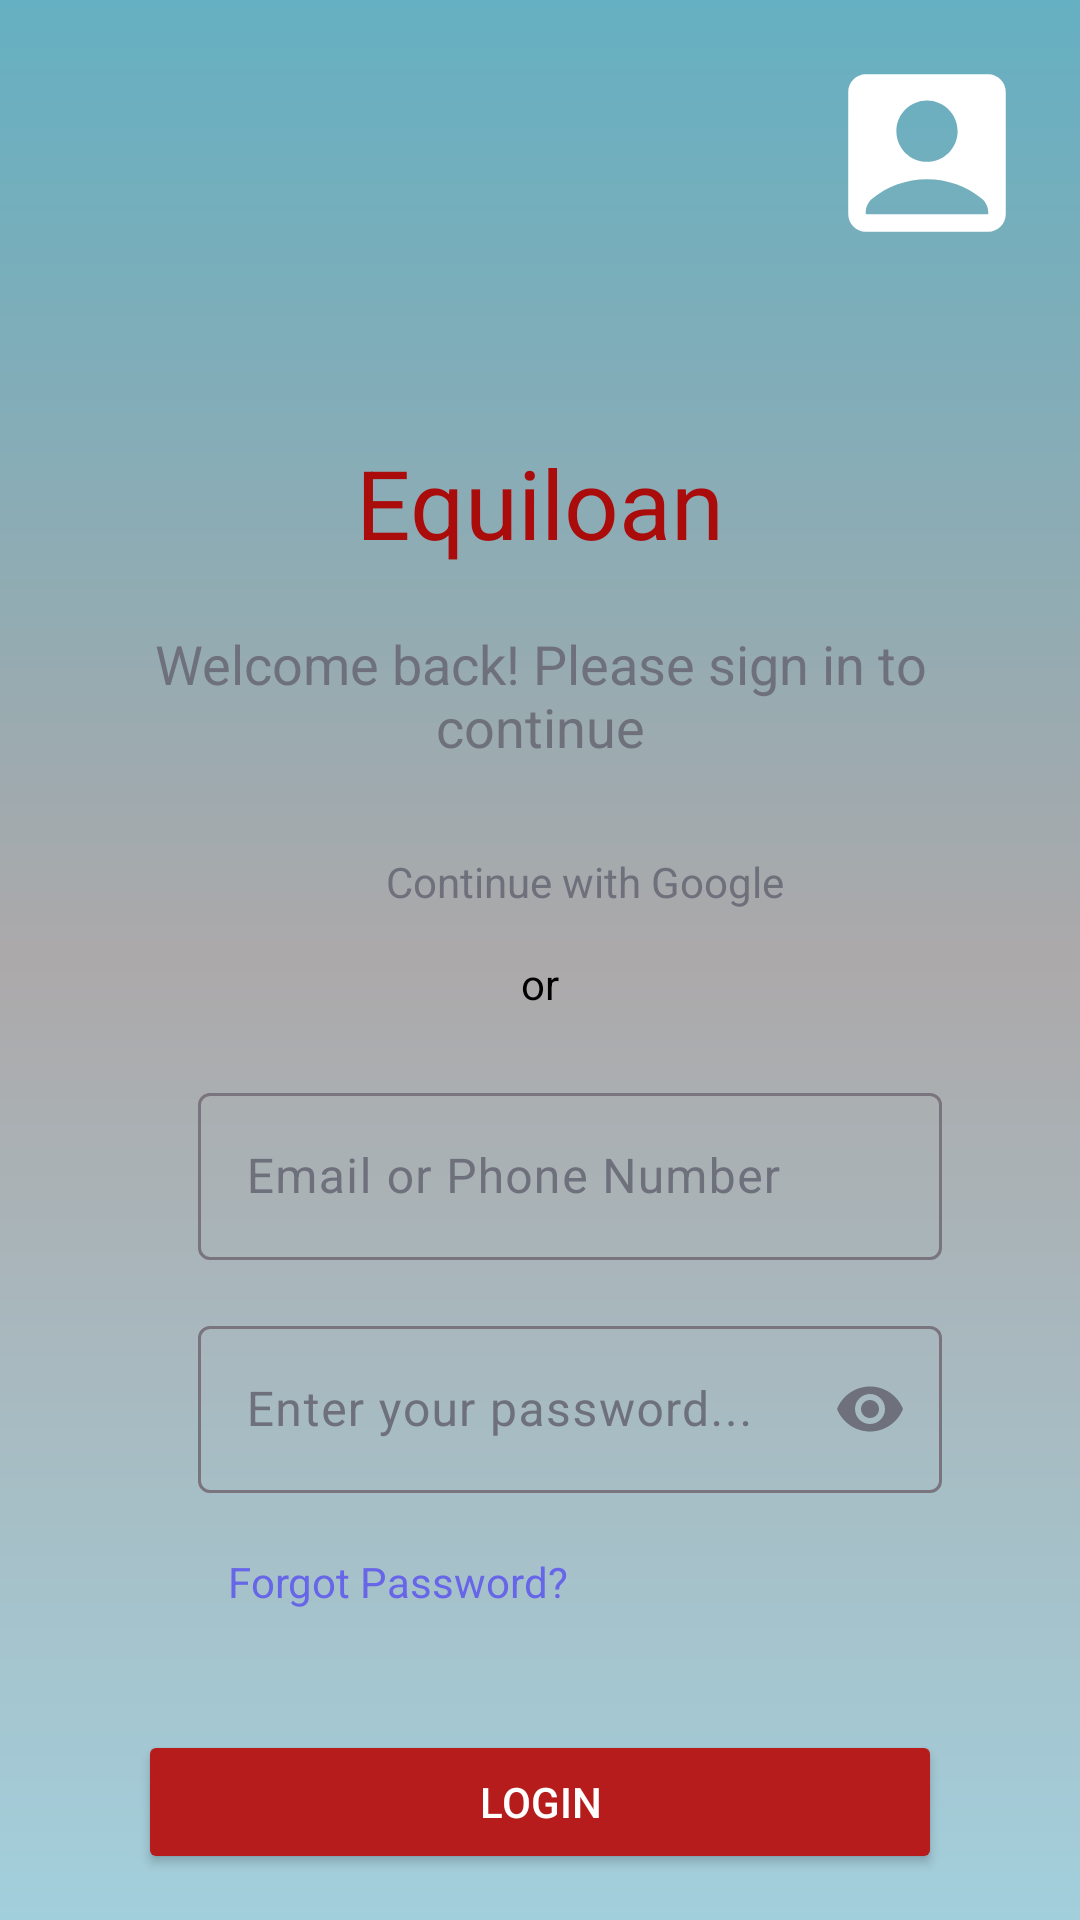

The Android layout XML behind this screen, and the referenced resources:
<!-- AndroidManifest.xml: application theme Theme.Equiloan -->
<!-- res/layout/activity_login.xml -->
<?xml version="1.0" encoding="utf-8"?>
<androidx.constraintlayout.widget.ConstraintLayout xmlns:android="http://schemas.android.com/apk/res/android"
    xmlns:app="http://schemas.android.com/apk/res-auto"
    xmlns:tools="http://schemas.android.com/tools"
    android:id="@+id/main"
    android:layout_width="match_parent"
    android:layout_height="match_parent"
    android:padding="16dp"
    tools:context=".loginActivity"
    android:background="@drawable/colorgradient">
    <ImageView
        android:layout_width="70dp"
        android:layout_height="70dp"
        android:id="@+id/logo"
        app:layout_constraintTop_toTopOf="parent"
        app:layout_constraintStart_toStartOf="parent"
        android:src="@drawable/vector"/>
    <ImageView
        android:layout_width="70dp"
        android:layout_height="70dp"
        android:id="@+id/userIcon"
        app:layout_constraintTop_toTopOf="parent"
        app:layout_constraintEnd_toEndOf="parent"
        android:src="@drawable/account"/>

    <TextView
        android:layout_width="wrap_content"
        android:layout_height="wrap_content"
        android:text="@string/app_name"
        app:layout_constraintTop_toBottomOf="@id/userIcon"
        android:layout_marginTop="60dp"
        android:textSize="32sp"
        app:layout_constraintStart_toStartOf="parent"
        app:layout_constraintEnd_toEndOf="parent"
        android:textColor="@color/primary"
        android:id="@+id/Equiloan"/>
    <TextView
        android:layout_width="0dp"
        android:layout_height="wrap_content"
        app:layout_constraintTop_toBottomOf="@id/Equiloan"
        android:layout_marginTop="20dp"
        app:layout_constraintStart_toStartOf="parent"
        app:layout_constraintEnd_toEndOf="parent"
        android:text="@string/welcome_message"
        android:textSize="18sp"
        android:textColor="@color/grey"
        android:textAlignment="center"
        android:id="@+id/welcomeMessage"/>
    <ImageView
        android:layout_width="20dp"
        android:layout_height="20dp"
        android:src="@drawable/google"
        app:layout_constraintTop_toBottomOf="@id/welcomeMessage"
        android:layout_marginTop="30dp"
        app:layout_constraintStart_toStartOf="parent"
        app:layout_constraintEnd_toEndOf="parent"
        android:layout_marginRight="165dp"/>
    <TextView
        android:layout_width="wrap_content"
        android:layout_height="wrap_content"
        app:layout_constraintTop_toBottomOf="@id/welcomeMessage"
        android:layout_marginTop="30dp"
        android:text="@string/continue_with_google"
        app:layout_constraintStart_toStartOf="parent"
        app:layout_constraintEnd_toEndOf="parent"
        android:layout_marginLeft="30dp"
        android:id="@+id/continueGoogle"
        android:textColor="@color/grey"/>
    <TextView
        android:layout_width="wrap_content"
        android:layout_height="wrap_content"
        app:layout_constraintTop_toBottomOf="@id/continueGoogle"
        android:text="@string/or"
        android:layout_marginTop="15dp"
        app:layout_constraintStart_toStartOf="parent"
        app:layout_constraintEnd_toEndOf="parent"
        android:id="@+id/or"
        android:textColor="@color/black"/>

    <com.google.android.material.textfield.TextInputLayout
        android:layout_width="match_parent"
        android:layout_height="wrap_content"
        android:id="@+id/emailInput"
        android:hint="Email or Phone Number"
        app:layout_constraintTop_toBottomOf="@id/or"
        app:layout_constraintStart_toStartOf="parent"
        app:layout_constraintEnd_toEndOf="parent"
        android:layout_marginTop="25dp"
        android:textColorHint="@color/grey"
        app:hintTextAppearance="@color/grey"
        android:layout_marginLeft="30dp"
        android:layout_marginRight="30dp"
        android:scrollbarSize="25dp">

        <com.google.android.material.textfield.TextInputEditText
            android:layout_width="match_parent"
            android:layout_height="wrap_content"
            android:layout_marginLeft="20dp"
            android:inputType="textEmailAddress"/>

    </com.google.android.material.textfield.TextInputLayout>

    <com.google.android.material.textfield.TextInputLayout
        android:layout_height="wrap_content"
        android:layout_width="match_parent"
        app:layout_constraintTop_toBottomOf="@id/emailInput"
        app:layout_constraintStart_toStartOf="parent"
        app:layout_constraintEnd_toEndOf="parent"
        android:layout_marginTop="20dp"
        android:hint="Enter your password..."
        app:passwordToggleEnabled="true"
        app:hintTextAppearance="@color/grey"
        android:textColorHint="@color/grey"
        app:passwordToggleTint="@color/grey"
        android:scrollbarSize="25dp"
        android:layout_marginLeft="30dp"
        android:layout_marginRight="30dp"
        android:id="@+id/password">
        <com.google.android.material.textfield.TextInputEditText
            android:inputType="textPassword"
            android:ems="15"
            android:layout_height="match_parent"
            android:layout_width="match_parent"
            android:layout_marginLeft="20dp"/>

   </com.google.android.material.textfield.TextInputLayout>
    <TextView
        android:layout_width="match_parent"
        android:layout_height="wrap_content"
        app:layout_constraintTop_toBottomOf="@+id/password"
        android:layout_marginLeft="60dp"
        android:layout_marginRight="30dp"
        android:layout_marginTop="20dp"
        android:text="@string/forgot_password"
        android:textColor="@color/forgot_password"
        android:id="@+id/forgotPassword"/>
    <Button
        android:layout_width="match_parent"
        android:layout_height="wrap_content"
        app:layout_constraintTop_toBottomOf="@id/forgotPassword"
        android:layout_marginTop="40dp"
        android:layout_marginRight="30dp"
        android:layout_marginLeft="30dp"
        android:text="@string/login"
        android:backgroundTint="@color/login_red"
        android:textColor="@android:color/white"
        android:id="@+id/login"
        />
    <TextView
        android:layout_width="match_parent"
        android:layout_height="wrap_content"
        app:layout_constraintTop_toBottomOf="@id/login"
        android:layout_marginTop="30dp"
        android:text="@string/new_user_signup"
        android:layout_marginLeft="30dp"
        android:layout_marginRight="30dp"
        android:textColor="@color/black"
        />
    <TextView
        android:layout_width="match_parent"
        android:layout_height="wrap_content"
        app:layout_constraintTop_toBottomOf="@id/login"
        android:text="@string/signup"
        android:layout_marginTop="30dp"
        android:layout_marginLeft="100dp"
        android:textColor="@color/forgot_password"
        android:id="@+id/signup"/>





</androidx.constraintlayout.widget.ConstraintLayout>
<!-- resources referenced by this layout -->
<resources>
  <color name="black">#FF000000</color>
  <color name="forgot_password">#6765E8</color>
  <color name="grey">#6E717C</color>
  <color name="login_red">#b71c1c</color>
  <color name="primary">#AA0B0B</color>
  <!-- drawable account (drawable) -->
  <vector xmlns:android="http://schemas.android.com/apk/res/android" android:height="24dp" android:tint="#FFFFFF" android:viewportHeight="24" android:viewportWidth="24" android:width="24dp">
        
      <path android:fillColor="@color/white" android:pathData="M19,3H5C3.9,3 3,3.9 3,5v14c0,1.1 0.9,2 2,2h14c1.1,0 2,-0.9 2,-2V5C21,3.9 20.1,3 19,3zM12,6c1.93,0 3.5,1.57 3.5,3.5c0,1.93 -1.57,3.5 -3.5,3.5s-3.5,-1.57 -3.5,-3.5C8.5,7.57 10.07,6 12,6zM19,19H5v-0.23c0,-0.62 0.28,-1.2 0.76,-1.58C7.47,15.82 9.64,15 12,15s4.53,0.82 6.24,2.19c0.48,0.38 0.76,0.97 0.76,1.58V19z"/>
      
  </vector>
  <!-- drawable colorgradient (drawable) -->
  <?xml version="1.0" encoding="utf-8"?>
  <shape xmlns:android="http://schemas.android.com/apk/res/android">
      <gradient
          android:startColor="#65b0c2"
          android:centerColor="#aca9aa"
          android:endColor="#a2cfdc"
          android:angle="270"/>
  </shape>
  <string name="app_name">Equiloan</string>
  <string name="continue_with_google">Continue with Google</string>
  <string name="forgot_password">Forgot Password?</string>
  <string name="login">Login</string>
  <string name="new_user_signup">New user?</string>
  <string name="or">or</string>
  <string name="signup">Sign up</string>
  <string name="welcome_message">Welcome back! Please sign in to continue</string>
  <style name="Theme.Equiloan" parent="Base.Theme.Equiloan" />
  <color name="white">#ffffff</color>
  <style name="Base.Theme.Equiloan" parent="Theme.Material3.DayNight.NoActionBar">
          
          
      </style>
</resources>
